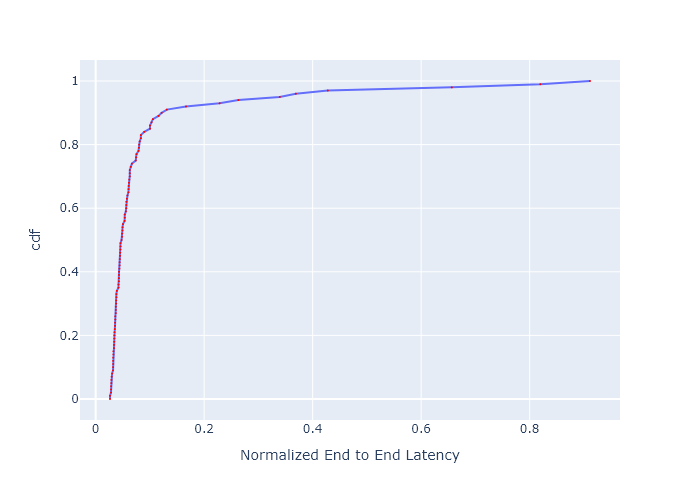

Values plotted in this chart, from the file beside it:
, cdf, Normalized End to End Latency
0, 0.0, 0.02644
1, 0.01, 0.02644
2, 0.02, 0.02824
3, 0.03, 0.02847
4, 0.04, 0.02858
5, 0.05, 0.02887
6, 0.06, 0.02904
7, 0.07, 0.02951
8, 0.08, 0.03035
9, 0.09, 0.03203
10, 0.1, 0.03223
11, 0.11, 0.03229
12, 0.12, 0.03229
13, 0.13, 0.03235
14, 0.14, 0.03275
15, 0.15, 0.03275
16, 0.16, 0.03367
17, 0.17, 0.03381
18, 0.18, 0.03401
19, 0.19, 0.03429
20, 0.2, 0.03436
21, 0.21, 0.03463
22, 0.22, 0.03533
23, 0.23, 0.03569
24, 0.24, 0.03583
25, 0.25, 0.03619
26, 0.26, 0.03619
27, 0.27, 0.03699
28, 0.28, 0.03714
29, 0.29, 0.03714
30, 0.3, 0.03767
31, 0.31, 0.03774
32, 0.32, 0.0382
33, 0.33, 0.0382
34, 0.34, 0.03905
35, 0.35, 0.04205
36, 0.36, 0.04213
37, 0.37, 0.04281
38, 0.38, 0.04289
39, 0.39, 0.04289
40, 0.4, 0.04307
41, 0.41, 0.04376
42, 0.42, 0.04411
43, 0.43, 0.04411
44, 0.44, 0.04447
45, 0.45, 0.04491
46, 0.46, 0.04518
47, 0.47, 0.04564
48, 0.48, 0.04573
49, 0.49, 0.04582
50, 0.5, 0.04769
51, 0.51, 0.04865
52, 0.52, 0.04865
53, 0.53, 0.04934
54, 0.54, 0.04954
55, 0.55, 0.05034
56, 0.56, 0.05334
57, 0.57, 0.05366
58, 0.58, 0.05366
59, 0.59, 0.05563
... 41 more rows
